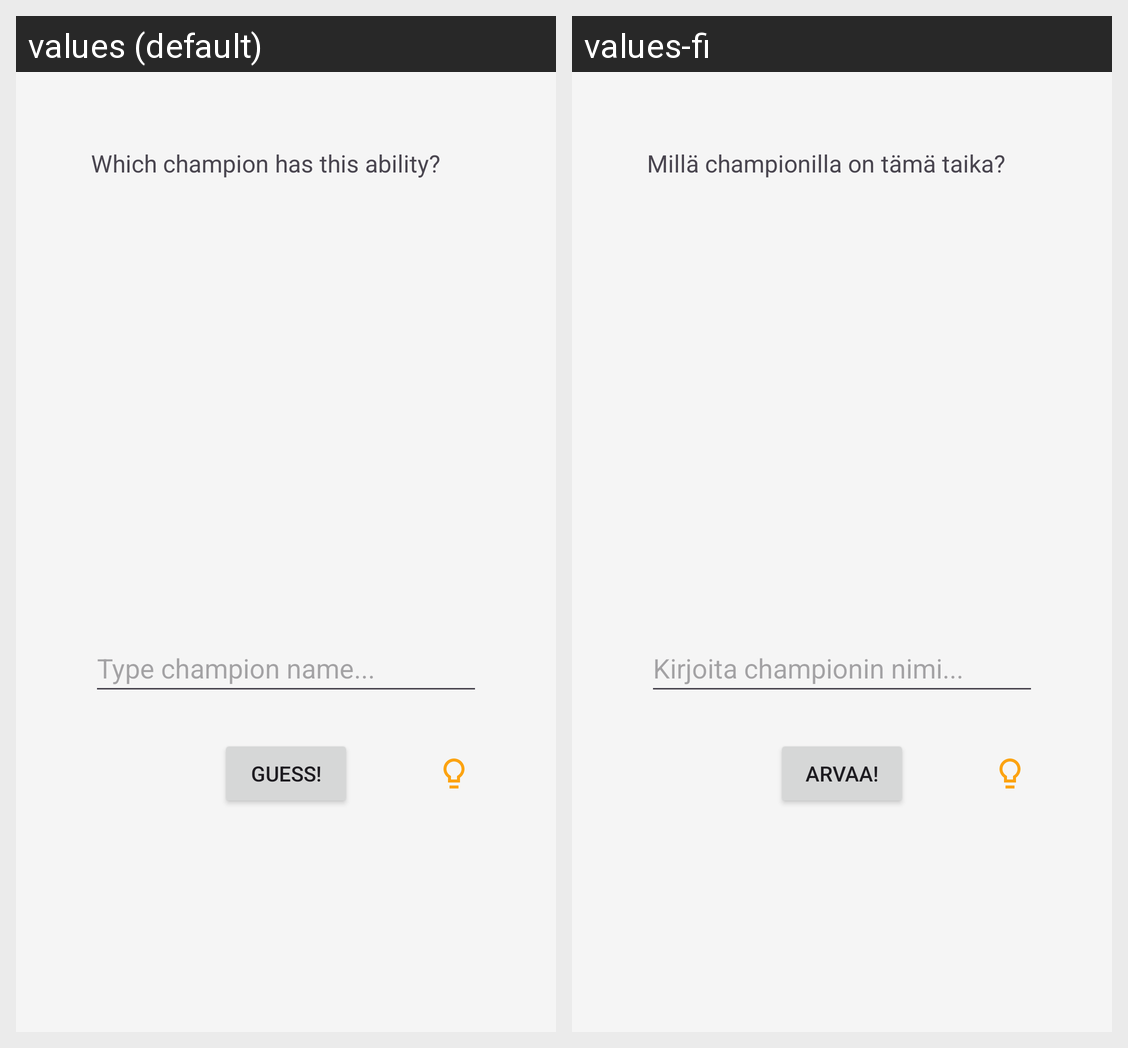

The Android screen above is rendered under two locales of the same app. Produce the string resources it draws, with the default and per-locale values.
Android screen res/layout/fragment_spelldle.xml rendered under 2 locales, left to right: values (default), values-fi. Device: Nexus 5 (rendered at 1080×1920; each locale shown at half size, 540×960, under a caption strip naming it); theme Theme.Skindle.
Strings drawn on this screen, with the default value and each locale's value (text and hints the layout hard-codes, and strings that could not be matched under every locale, appear in the picture but are not listed):

spell_info_text
  values: Which champion has this ability?
  values-fi: Millä championilla on tämä taika?

type_champion_name
  values: Type champion name...
  values-fi: Kirjoita championin nimi...

guess
  values: Guess!
  values-fi: Arvaa!
